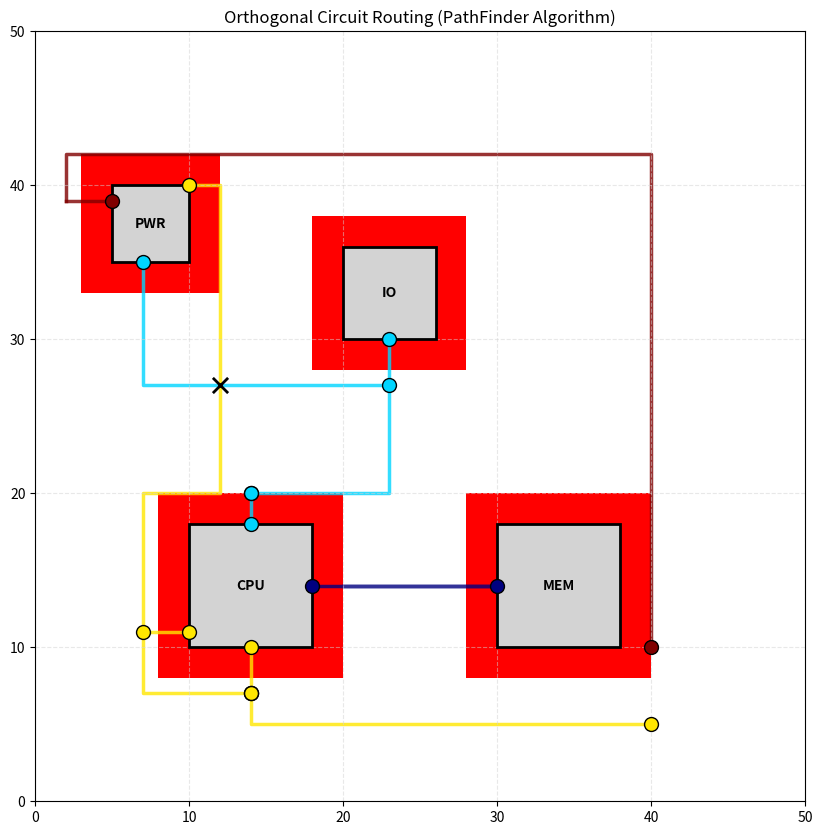

This chart was generated by the following Python code:
import heapq
import math
from collections import defaultdict
from dataclasses import dataclass
from typing import List, Tuple, Set

import matplotlib.patches as patches
import matplotlib.pyplot as plt
import networkx as nx
import numpy as np

# --- Configuration ---
GRID_SCALE = 0.1  # Resolution of the routing grid
BEND_PENALTY = 50  # Cost added for making a 90-degree turn
BASE_COST = 1  # Cost to move 1 unit
MAX_ITERATIONS = 4  # Max rip-up and reroute attempts

MARGIN = 2


@dataclass(frozen=True)
class Point:
    x: int
    y: int

    def __add__(self, other):
        return Point(self.x + other.x, self.y + other.y)

    def __sub__(self, other):
        return Point(self.x - other.x, self.y - other.y)

    def __le__(self, other):
        return (self.x, self.y) <= (other.x, other.y)

    def __gt__(self, other):
        return (self.x, self.y) > (other.x, other.y)


@dataclass
class Component:
    name: str
    x: float
    y: float
    width: float
    height: float

    @property
    def bbox(self):
        # Returns (min_x, min_y, max_x, max_y)
        return (self.x, self.y, self.x + self.width, self.y + self.height)

    @property
    def int_bbox(self):
        # Returns (min_x, min_y, max_x, max_y)
        return (math.floor(self.x), math.floor(self.y), math.ceil(self.x + self.width), math.ceil(self.y + self.height))

    def __add__(self, margin: float):
        return Component(self.name, self.x - margin, self.y - margin, self.width + margin * 2, self.height + margin * 2)


class Router:
    def __init__(self, width, height):
        self.width = width
        self.height = height
        # grid_occupancy tracks how many nets use a specific cell (x, y)
        self.grid_occupancy = np.zeros((width, height), dtype=int)
        # history_cost tracks historically congested cells to discourage repeated use
        self.history_cost = np.zeros((width, height), dtype=float)
        self.components = []
        self.nets = []  # List of list of Points
        self.routed_paths = {}  # Map net_id -> List of Points

    def _pin_escape(self, pin: Point):
        """
        If pin is inside a component margin, return (escape_path, escape_point).
        Otherwise, return ([], pin).
        """
        for comp in self.components:
            comp_expanded = comp + MARGIN
            xmin, ymin, xmax, ymax = comp_expanded.int_bbox

            if xmin <= pin.x < xmax and ymin <= pin.y < ymax:
                # Determine nearest face
                dists = {
                    Point(-1, 0): abs(pin.x - xmin),
                    Point(1, 0): abs(xmax - pin.x),
                    Point(0, -1): abs(pin.y - ymin),
                    Point(0, 1): abs(ymax - pin.y),
                }
                direction = min(dists, key=dists.get)

                path = [pin]
                p = pin
                while True:
                    p = p + direction
                    path.append(p)
                    if not (xmin <= p.x < xmax and ymin <= p.y < ymax):
                        break

                return path, p

        return [], pin

    def add_component(self, comp: Component):
        self.components.append(comp)
        comp_scale = comp + MARGIN
        comp_int_bounding = comp_scale.int_bbox

        # Mark component area as effectively blocked
        # Use a cost high enough that going around is ALWAYS cheaper,
        # but low enough that we can 'escape' a pin if it starts inside.
        OBSTACLE_COST = 100000

        for i in range(comp_int_bounding[0], comp_int_bounding[2]):
            for j in range(comp_int_bounding[1], comp_int_bounding[3]):
                if 0 <= i < self.width and 0 <= j < self.height:
                    self.grid_occupancy[i, j] += OBSTACLE_COST

    def add_net(self, pins: List[Tuple[int, int]]):
        self.nets.append([Point(x, y) for x, y in pins])

    def _get_neighbors(self, current: Point):
        neighbors = []
        directions = [Point(1, 0), Point(-1, 0), Point(0, 1), Point(0, -1)]
        for d in directions:
            n = current + d
            if 0 <= n.x < self.width and 0 <= n.y < self.height:
                neighbors.append(n)
        return neighbors

    def _decompose_multipins(self, pins: List[Point]) -> List[Tuple[Point, Point]]:
        """
        Decomposes a multi-pin net into a set of 2-pin connections using MST.
        This approximates the Rectilinear Steiner Minimal Tree.
        """
        if len(pins) < 2:
            return []

        # Create a complete graph where weights are Manhattan distances
        G = nx.Graph()
        for i, p1 in enumerate(pins):
            for j, p2 in enumerate(pins):
                if i < j:
                    dist = abs(p1.x - p2.x) + abs(p1.y - p2.y)
                    G.add_edge(i, j, weight=dist)

        # Compute Minimum Spanning Tree
        mst = nx.minimum_spanning_tree(G)

        # Return pairs of points to connect
        connections = []
        for u, v in mst.edges():
            connections.append((pins[u], pins[v]))
        return connections

    # ---------------------------------------------------------
    # 1. UPGRADED A*: Supports Multiple Targets (Steiner Zones)
    # ---------------------------------------------------------
    def _astar_multi_target(self, start: Point, targets: Set[Point], congestion_multiplier: float):
        pq = []
        # Priority Queue: (f_score, g_score, current_point, last_direction)
        heapq.heappush(pq, (0, 0, start, Point(0, 0)))

        came_from = {}
        g_scores = {(start, Point(0, 0)): 0}

        best_end_state = None
        min_g_to_target = float('inf')

        while pq:
            f, g, current, last_dir = heapq.heappop(pq)

            if g >= min_g_to_target:
                continue

            if current in targets:
                if g < min_g_to_target:
                    min_g_to_target = g
                    best_end_state = (current, last_dir)
                continue

            for neighbor in self._get_neighbors(current):
                new_dir = neighbor - current

                # 1. Base Cost
                step_cost = BASE_COST
                if last_dir != Point(0, 0) and new_dir != last_dir:
                    step_cost += BEND_PENALTY

                # 2. Congestion Cost
                occ = max(0, self.grid_occupancy[neighbor.x, neighbor.y])
                hist = self.history_cost[neighbor.x, neighbor.y]

                # CRITICAL FIX: Pin Exemption
                # If the neighbor is a target, we ignore its occupancy cost.
                # This allows the wire to 'dock' into a pin located inside a red margin.
                if neighbor in targets:
                    congestion_cost = 0
                else:
                    congestion_cost = (occ * congestion_multiplier) + hist

                new_g = g + step_cost + congestion_cost

                if new_g < g_scores.get((neighbor, new_dir), float('inf')):
                    g_scores[(neighbor, new_dir)] = new_g
                    h = min(abs(neighbor.x - t.x) + abs(neighbor.y - t.y) for t in targets)
                    heapq.heappush(pq, (new_g + h, new_g, neighbor, new_dir))
                    came_from[(neighbor, new_dir)] = (current, last_dir)

        if best_end_state:
            path = []
            curr, direction = best_end_state
            while curr != start:
                path.append(curr)
                if (curr, direction) not in came_from: break
                prev_node, prev_dir = came_from[(curr, direction)]
                curr = prev_node
                direction = prev_dir
            path.append(start)
            return path[::-1]

        return None

    # ---------------------------------------------------------
    # 2. NEW ROUTING LOGIC: Iterative Steiner Construction
    # ---------------------------------------------------------
    def route(self):
        congestion_multiplier = 0.5
        print(f"Starting Steiner Routing for {len(self.nets)} nets...")

        for iteration in range(MAX_ITERATIONS):
            # 1. Clear Occupancy
            self.grid_occupancy.fill(0)

            # 2. Re-apply Component Obstacles (High Cost)
            OBSTACLE_COST = 100000
            for c in self.components:
                c_scale = c + MARGIN
                bbox = c_scale.int_bbox
                # Use slicing for speed
                # Note: bbox is (min_x, min_y, max_x, max_y)
                # Numpy slicing is [min_x:max_x, min_y:max_y]
                self.grid_occupancy[bbox[0]:bbox[2], bbox[1]:bbox[3]] += OBSTACLE_COST

            # 3. Re-apply Net Occupancy from previous iteration (for negotiations)
            # We want wires to negotiate with OTHER wires, but never with components.
            # So wires add a smaller cost (e.g., 1) compared to components (100,000)
            for net_id, path in self.routed_paths.items():
                for p in path:
                    self.grid_occupancy[p.x, p.y] += 100  # Wire overlap cost

            current_overlaps = 0

            # 4. Route Each Net
            for net_id, pins in enumerate(self.nets):
                if not pins: continue

                # Rip-up current net from occupancy to route it fresh
                if net_id in self.routed_paths:
                    for p in self.routed_paths[net_id]:
                        self.grid_occupancy[p.x, p.y] -= 100

                routed_pixels = set()
                full_net_path = []

                # ---- NEW: escape first pin ----
                escape_path, escape_point = self._pin_escape(pins[0])
                for p in escape_path:
                    routed_pixels.add(p)
                    full_net_path.append(p)

                routed_pixels.add(escape_point)
                unconnected_pins = set(pins[1:])

                while unconnected_pins:
                    best_pin = None
                    best_dist = float('inf')

                    for p in unconnected_pins:
                        d = min(abs(p.x - rp.x) + abs(p.y - rp.y) for rp in routed_pixels)
                        if d < best_dist:
                            best_dist = d
                            best_pin = p

                    # ---- NEW: escape target pin first ----
                    escape_path, escaped_pin = self._pin_escape(best_pin)
                    path = self._astar_multi_target(
                        escaped_pin,
                        routed_pixels,
                        congestion_multiplier
                    )

                    if path:
                        # Add escape stub
                        for p in escape_path:
                            routed_pixels.add(p)
                            full_net_path.append(p)

                        # Add A* path
                        for p in path:
                            routed_pixels.add(p)
                            full_net_path.append(p)

                        unconnected_pins.remove(best_pin)
                    else:
                        break

                self.routed_paths[net_id] = full_net_path

                # Re-apply occupancy
                for p in full_net_path:
                    self.grid_occupancy[p.x, p.y] += 100

            # 5. Check Congestion
            # We only care about Wire-Wire overlaps (value > 100 but < OBSTACLE_COST)
            # Or strict overlaps where value > 100 (implies 2 wires)
            # Component overlap is technically allowed (value > 100000) only for escape

            # Simple overlap check: finding cells with > 1 wire
            # Since 1 wire = 100, 2 wires = 200. Components are 100000.
            # We check modulo or ranges.

            overlaps = []
            for x in range(self.width):
                for y in range(self.height):
                    val = self.grid_occupancy[x, y]
                    # If val > 100000: It's a component.
                    # If val % 100000 > 100: It implies > 1 wire is here.
                    wire_cost = val % 100000
                    if wire_cost > 100:  # More than 1 wire (each wire is 100)
                        overlaps.append((x, y))

            current_overlaps = len(overlaps)
            print(f"  Iteration {iteration + 1}: Overlaps: {current_overlaps}")

            if current_overlaps == 0:
                break

            for x, y in overlaps:
                self.history_cost[x, y] += 10 * (iteration + 1)

            congestion_multiplier *= 1.5

    def _extract_segments(self):
        """
        Returns a list of segments:
        (net_id, x1, y1, x2, y2)
        """
        segments = []

        for net_id, path in self.routed_paths.items():
            if len(path) < 2:
                continue

            start = path[0]
            prev = path[0]

            for p in path[1:] + [None]:
                if p is None or not (p.x == start.x or p.y == start.y):
                    segments.append((net_id, start.x, start.y, prev.x, prev.y))
                    if p is not None:
                        start = p
                prev = p

        return segments

    def find_crossings(self):
        """
        Returns a list of crossing points: (x, y, [(net_id, segment_id), ...])
        """
        cell_map = defaultdict(list)

        segments = self._extract_segments()

        for seg_id, (net_id, x1, y1, x2, y2) in enumerate(segments):
            if x1 == x2:
                # Vertical
                y_lo, y_hi = sorted([y1, y2])
                for y in range(y_lo + 1, y_hi):
                    cell_map[(x1, y)].append(net_id)
            else:
                # Horizontal
                x_lo, x_hi = sorted([x1, x2])
                for x in range(x_lo + 1, x_hi):
                    cell_map[(x, y1)].append(net_id)

        crossings = []
        for (x, y), nets in cell_map.items():
            if len(set(nets)) > 1:
                crossings.append((x, y, nets))

        return crossings

    def visualize(self):
        fig, ax = plt.subplots(figsize=(10, 10))

        # Draw Grid (Optional, makes it look like graph paper)
        ax.grid(True, which='both', color='lightgrey', linestyle='--', alpha=0.5)

        # Draw Components
        for comp in self.components:
            comp_border = comp + MARGIN

            rect = patches.Rectangle((comp_border.x, comp_border.y), comp_border.width, comp_border.height,
                                     linewidth=0, facecolor='red', zorder=1)
            ax.add_patch(rect)

            rect = patches.Rectangle((comp.x, comp.y), comp.width, comp.height,
                                     linewidth=2, edgecolor='black', facecolor='lightgray', zorder=2)
            ax.add_patch(rect)

            ax.text(comp.x + comp.width / 2, comp.y + comp.height / 2, comp.name,
                    ha='center', va='center', weight='bold')

        # Draw Routes
        colors = plt.cm.jet(np.linspace(0, 1, len(self.nets)))

        for net_id, path in self.routed_paths.items():
            if not path: continue

            segments = [[]]

            prev_point = path[0]

            segement_counter = 0

            segments[segement_counter].append(prev_point)

            for i in range(1, len(path)):
                new_point = path[i]

                if not (new_point.x == prev_point.x or new_point.y == prev_point.y):
                    segement_counter += 1
                    segments.append([])

                prev_point = new_point

                segments[segement_counter].append(new_point)

            for g in segments:
                xs = [p.x for p in g]
                ys = [p.y for p in g]

                # Draw wires
                ax.plot(xs, ys, color=colors[net_id], linewidth=2.5, alpha=0.8, zorder=1)

            # Draw pins
            pins = self.nets[net_id]
            px = [p.x for p in pins]
            py = [p.y for p in pins]
            ax.scatter(px, py, color=colors[net_id], s=100, edgecolors='black', zorder=3, label=f'Net {net_id}')

            connections = []

            for g in segments:
                if len(pins) <= 2:
                    continue

                for i in [0, -1]:
                    if g[i] not in pins:
                        connections.append(g[i])

            px = [p.x for p in connections]
            py = [p.y for p in connections]
            ax.scatter(px, py, color=colors[net_id], s=100, edgecolors='black', zorder=3, label=f'Net {net_id}')

        crossings = self.find_crossings()

        if crossings:
            cx = [x for x, _, _ in crossings]
            cy = [y for _, y, _ in crossings]

            ax.scatter(
                cx, cy,
                marker='x',
                s=120,
                color='black',
                linewidths=2,
                zorder=5,
                label="Crossing"
            )

        ax.set_xlim(0, self.width)
        ax.set_ylim(0, self.height)
        ax.set_aspect('equal')
        plt.title("Orthogonal Circuit Routing (PathFinder Algorithm)")
        plt.show()


def main():
    # --- Execution Example ---

    # 1. Setup Grid
    router = Router(width=50, height=50)

    # 2. Add Components (x, y, w, h)
    # Aligned to grid, no rotation logic needed as per prompt (0, 90, etc is handled by bbox placement)
    c1 = Component("CPU", 10, 10, 8, 8)
    c2 = Component("MEM", 30, 10, 8, 8)
    c3 = Component("IO", 20, 30, 6, 6)
    c4 = Component("PWR", 5, 35, 5, 5)

    router.add_component(c1)
    router.add_component(c2)
    router.add_component(c3)
    router.add_component(c4)

    # 3. Add Nets (Pin Locations)
    # Net 1: Connecting CPU to MEM (2 pins)
    router.add_net([(18, 14), (30, 14)])

    # Net 2: Connecting CPU to IO to PWR (3 pins - Multi-pin routing)
    # Pins at edges of components
    router.add_net([(14, 18), (23, 30), (7, 35)])

    # Net 3: Crossing Net 1 to test Overlap Resolution (CPU bottom to far right)
    # This forces a route that might conflict with Net 1 or Net 2
    router.add_net([(14, 10), (10, 11), (40, 5), (10, 40)])

    router.add_net([(5, 39), (40, 10)])

    # 4. Run Routing
    router.route()

    # 5. Show Result
    router.visualize()


if __name__ == '__main__':
    main()
